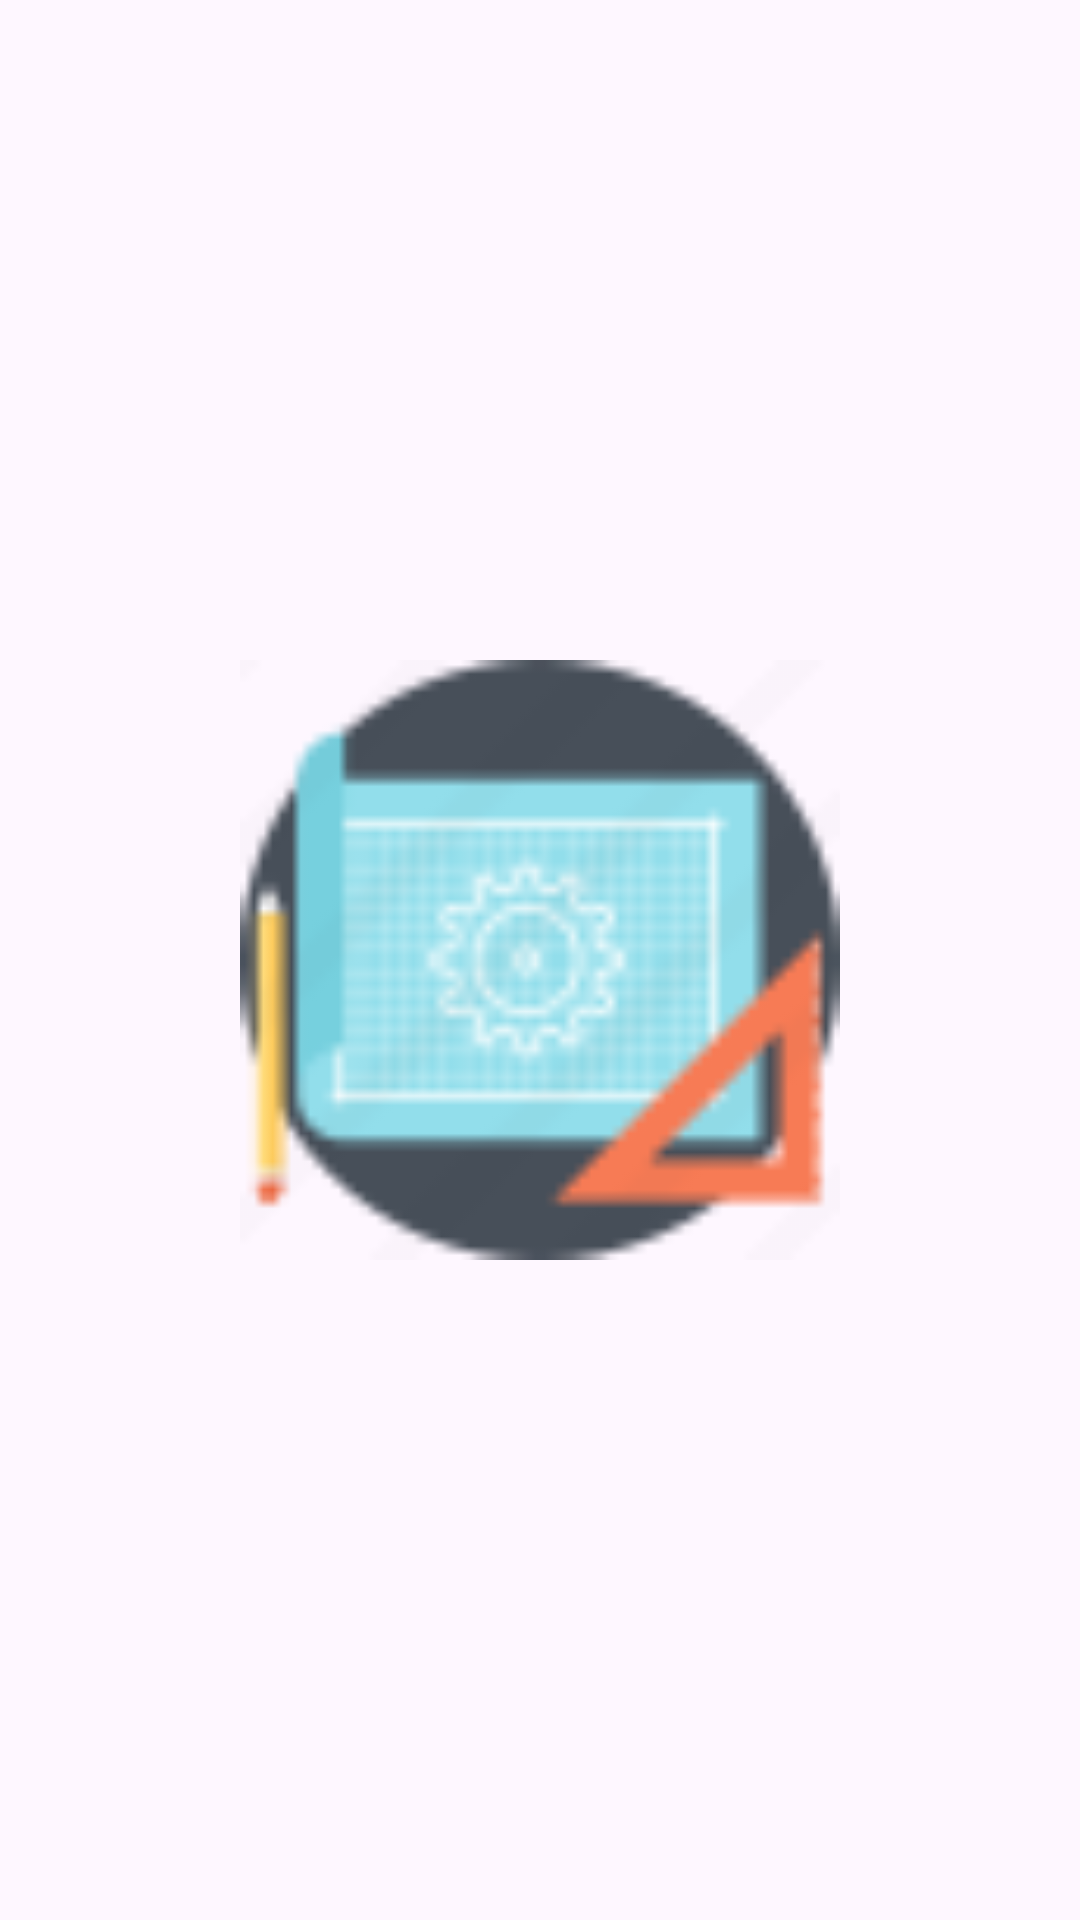

Here is an Android app screen rendered from its layout file. Give the layout XML and the strings, colors and styles it references.
<!-- AndroidManifest.xml: application theme Theme.EduGuide -->
<!-- res/layout/activity_splash.xml -->
<?xml version="1.0" encoding="utf-8"?>
<RelativeLayout xmlns:android="http://schemas.android.com/apk/res/android"
    xmlns:app="http://schemas.android.com/apk/res-auto"
    xmlns:tools="http://schemas.android.com/tools"
    android:layout_width="match_parent"
    android:layout_height="match_parent"
    tools:context=".SplashActivity">

    <ImageView
        android:layout_width="200dp"
        android:layout_height="200dp"
        android:layout_centerInParent="true"
        android:src="@drawable/icon" />


</RelativeLayout>
<!-- resources referenced by this layout -->
<resources>
  <!-- drawable icon: png bitmap (drawable-v24, 3438 bytes) -->
  <style name="Theme.EduGuide" parent="Base.Theme.EduGuide" />
  <style name="Base.Theme.EduGuide" parent="Theme.Material3.DayNight.NoActionBar">
          
  
      </style>
</resources>
